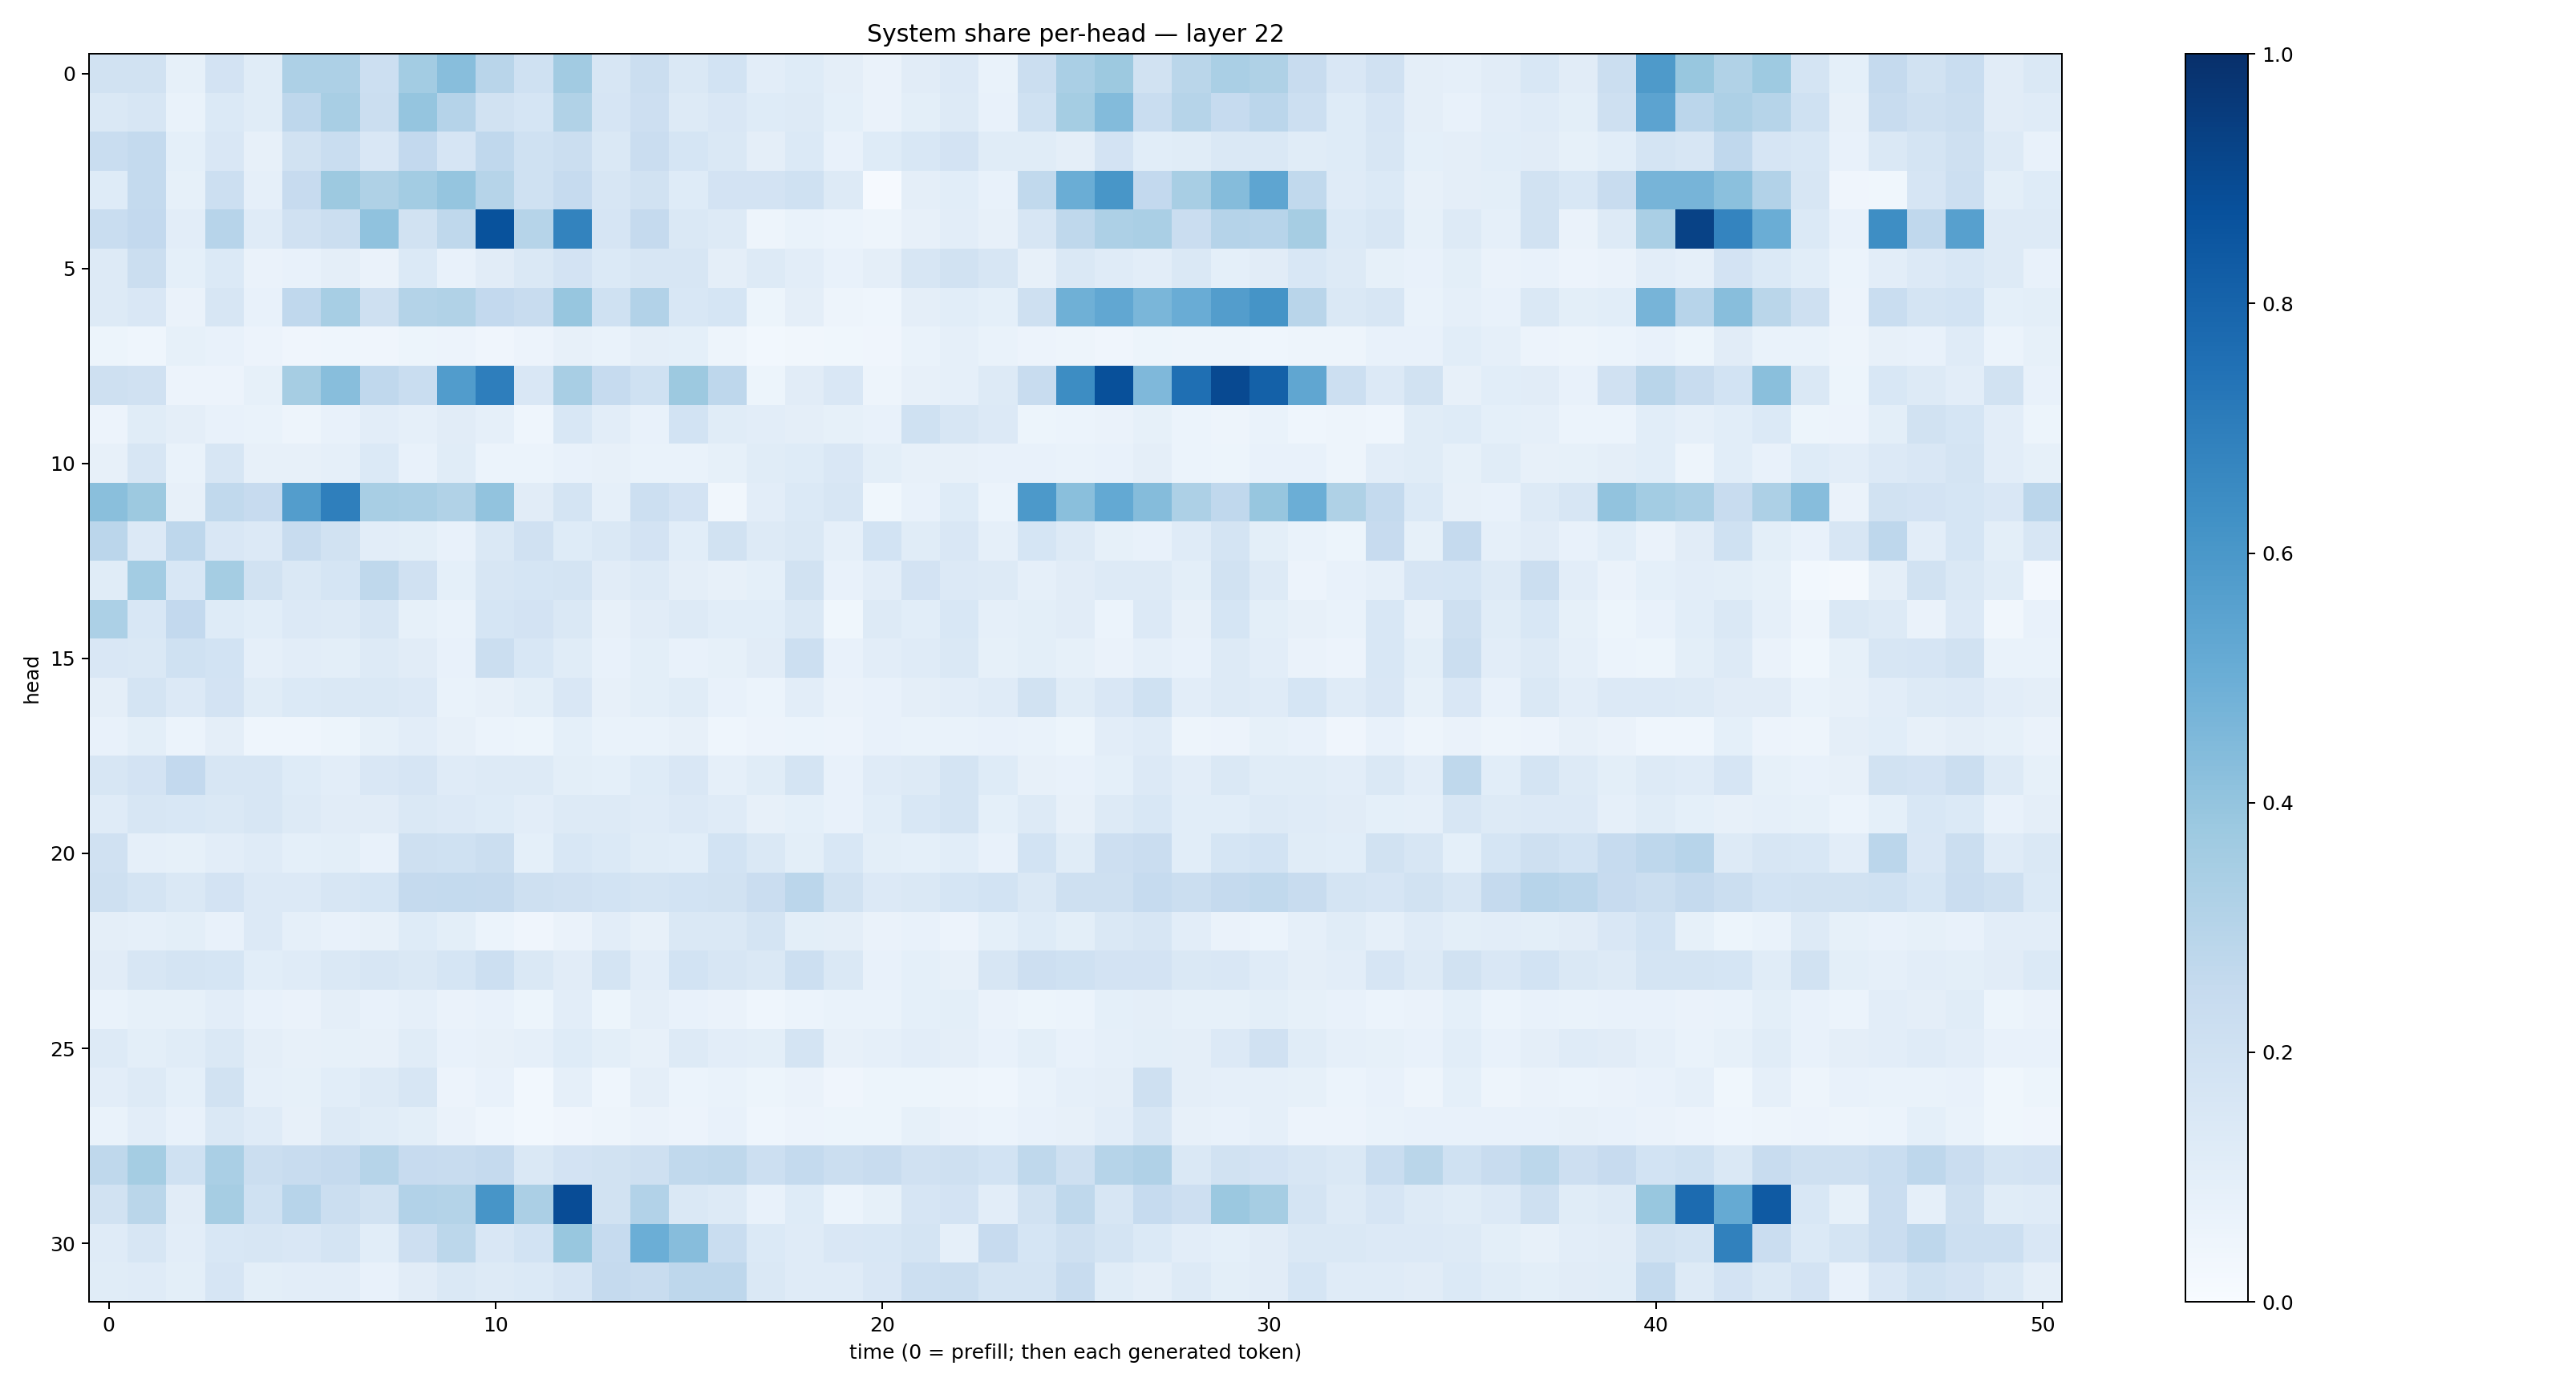

The data file committed next to this chart (first rows):
0.19520943, 0.19167373, 0.08327945, 0.18276009, 0.113832735, 0.32750535, 0.32536206, 0.21727183, 0.35641205, 0.42821628, 0.2906315, 0.19952, 0.36225322, 0.16298369, 0.22484973, 0.14583012, 0.18501878, 0.10349396, 0.12323842, 0.09689706, 0.064688176, 0.111788526, 0.13665384, 0.06817084
0.144, 0.1608, 0.06867, 0.139, 0.116, 0.2749, 0.3425, 0.2188, 0.3957, 0.3033, 0.1921, 0.1696, 0.3134, 0.1647, 0.211, 0.1281, 0.1507, 0.1233, 0.1286, 0.09073, 0.06491, 0.1002, 0.1258, 0.07089
0.2308, 0.2551, 0.09025, 0.1494, 0.08181, 0.1913, 0.2306, 0.1491, 0.2598, 0.1678, 0.2684, 0.2022, 0.2197, 0.1452, 0.2298, 0.1716, 0.1479, 0.09637, 0.1394, 0.071, 0.122, 0.1557, 0.1803, 0.1149
0.1231, 0.2564, 0.08545, 0.2184, 0.08904, 0.2458, 0.375, 0.321, 0.3558, 0.3966, 0.2988, 0.2003, 0.2487, 0.1563, 0.1925, 0.1221, 0.1801, 0.1801, 0.2028, 0.1267, 0.008522, 0.09617, 0.1085, 0.07745
0.2332, 0.2579, 0.1042, 0.2956, 0.118, 0.1989, 0.2205, 0.4072, 0.1923, 0.2702, 0.8675, 0.2994, 0.6778, 0.1653, 0.2522, 0.147, 0.1255, 0.0491, 0.07027, 0.06136, 0.05015, 0.07977, 0.1037, 0.08177
0.1274, 0.2235, 0.09292, 0.1387, 0.06438, 0.07418, 0.09517, 0.06585, 0.1388, 0.07321, 0.1126, 0.1471, 0.1817, 0.1389, 0.1605, 0.1579, 0.09627, 0.1272, 0.1031, 0.07489, 0.09438, 0.1606, 0.1941, 0.158
0.1266, 0.1522, 0.06448, 0.1599, 0.07756, 0.2681, 0.3455, 0.2102, 0.3081, 0.3157, 0.2601, 0.2367, 0.3918, 0.2028, 0.3087, 0.1527, 0.1692, 0.05111, 0.09728, 0.04992, 0.04299, 0.09646, 0.108, 0.0923
0.05091, 0.04624, 0.08331, 0.07045, 0.05493, 0.04114, 0.0463, 0.04226, 0.05118, 0.0547, 0.03987, 0.05557, 0.0788, 0.06718, 0.09492, 0.09235, 0.0492, 0.03005, 0.03302, 0.03656, 0.04295, 0.06905, 0.08716, 0.06687
0.2059, 0.1977, 0.05729, 0.05694, 0.08224, 0.3485, 0.4281, 0.2659, 0.2329, 0.5752, 0.6982, 0.1497, 0.3428, 0.2481, 0.2003, 0.377, 0.2763, 0.05273, 0.1102, 0.1501, 0.04785, 0.07955, 0.08832, 0.1321
0.05532, 0.1141, 0.09711, 0.07779, 0.06752, 0.04829, 0.07554, 0.1027, 0.08667, 0.1122, 0.08695, 0.0444, 0.1555, 0.1022, 0.07402, 0.1855, 0.1148, 0.1017, 0.09399, 0.08487, 0.07756, 0.2025, 0.157, 0.1329
0.0804, 0.1635, 0.06677, 0.1602, 0.07916, 0.07921, 0.08698, 0.1372, 0.07489, 0.1164, 0.05969, 0.05934, 0.07578, 0.07844, 0.06708, 0.0668, 0.08452, 0.1133, 0.1212, 0.1489, 0.0988, 0.08114, 0.0809, 0.07468
0.4248, 0.3777, 0.07994, 0.2649, 0.2453, 0.5704, 0.6943, 0.3434, 0.3361, 0.3153, 0.4051, 0.11, 0.1763, 0.08778, 0.2161, 0.1803, 0.03196, 0.1024, 0.14, 0.1585, 0.03529, 0.07293, 0.1215, 0.0596
0.2833, 0.1345, 0.2751, 0.1491, 0.1329, 0.2366, 0.1882, 0.1053, 0.1005, 0.07344, 0.1416, 0.1979, 0.1215, 0.1411, 0.1801, 0.1059, 0.1952, 0.129, 0.1447, 0.0886, 0.1868, 0.1148, 0.1502, 0.08928
0.1168, 0.359, 0.1531, 0.3544, 0.1896, 0.1461, 0.1712, 0.2715, 0.1981, 0.09264, 0.1619, 0.17, 0.1787, 0.1129, 0.1292, 0.09443, 0.08006, 0.09011, 0.1917, 0.07433, 0.1026, 0.1801, 0.1362, 0.1271
0.3291, 0.1556, 0.2615, 0.1233, 0.1065, 0.1328, 0.1273, 0.1585, 0.08546, 0.0689, 0.1688, 0.1826, 0.1454, 0.07972, 0.1122, 0.1259, 0.1076, 0.1083, 0.1472, 0.03749, 0.1282, 0.1078, 0.1529, 0.08675
0.1496, 0.1411, 0.1993, 0.1841, 0.08833, 0.1022, 0.09809, 0.1281, 0.1114, 0.07475, 0.2207, 0.1544, 0.1139, 0.07348, 0.09973, 0.07769, 0.08503, 0.1099, 0.2171, 0.07394, 0.1045, 0.1205, 0.1435, 0.08225
0.09707, 0.177, 0.1355, 0.1806, 0.1165, 0.1403, 0.143, 0.1452, 0.1364, 0.06832, 0.07918, 0.09916, 0.1513, 0.07935, 0.1007, 0.1146, 0.07306, 0.06074, 0.1046, 0.06257, 0.07166, 0.09564, 0.1048, 0.121
0.0776, 0.09949, 0.06249, 0.09513, 0.04431, 0.04663, 0.05125, 0.0828, 0.1018, 0.07973, 0.0608, 0.054, 0.09191, 0.06789, 0.0668, 0.07994, 0.04433, 0.05782, 0.05982, 0.0548, 0.07381, 0.06721, 0.06751, 0.07366
0.1597, 0.182, 0.261, 0.1615, 0.163, 0.1222, 0.1039, 0.1485, 0.166, 0.1179, 0.1322, 0.1269, 0.1009, 0.09018, 0.1236, 0.1495, 0.08752, 0.1149, 0.1728, 0.0742, 0.1202, 0.1308, 0.1731, 0.1237
0.1187, 0.1599, 0.1549, 0.1484, 0.1582, 0.1294, 0.1109, 0.111, 0.1407, 0.1344, 0.1213, 0.1038, 0.1324, 0.1305, 0.1204, 0.133, 0.1206, 0.08127, 0.09128, 0.07453, 0.1081, 0.1561, 0.1734, 0.09122
0.1989, 0.08694, 0.08581, 0.1046, 0.1199, 0.09145, 0.09931, 0.07177, 0.2104, 0.2006, 0.222, 0.09351, 0.1556, 0.1388, 0.1143, 0.1064, 0.1855, 0.1471, 0.0994, 0.1538, 0.1007, 0.09198, 0.108, 0.07591
0.2075, 0.177, 0.1436, 0.1823, 0.1363, 0.1352, 0.1581, 0.1704, 0.2517, 0.2575, 0.2521, 0.2077, 0.1971, 0.186, 0.177, 0.1856, 0.1918, 0.2279, 0.2849, 0.1926, 0.1344, 0.1413, 0.1712, 0.1857
0.09418, 0.08701, 0.1, 0.07512, 0.133, 0.0862, 0.07398, 0.07919, 0.1234, 0.09835, 0.06131, 0.03979, 0.066, 0.1032, 0.07961, 0.1433, 0.145, 0.1781, 0.09787, 0.09691, 0.06553, 0.07665, 0.05592, 0.09151
0.1118, 0.1573, 0.1778, 0.1691, 0.1075, 0.1207, 0.145, 0.1563, 0.147, 0.1702, 0.2165, 0.144, 0.1103, 0.1732, 0.1021, 0.1871, 0.1573, 0.1438, 0.2167, 0.1409, 0.0735, 0.09343, 0.0789, 0.1611
0.06658, 0.08359, 0.08429, 0.1031, 0.07167, 0.06423, 0.09385, 0.07758, 0.08755, 0.06255, 0.07386, 0.0543, 0.1052, 0.05447, 0.09616, 0.07238, 0.06457, 0.04443, 0.06223, 0.06685, 0.06692, 0.09241, 0.1008, 0.06475
0.1296, 0.1013, 0.1137, 0.1459, 0.09422, 0.08087, 0.08577, 0.07823, 0.1168, 0.07601, 0.08156, 0.08927, 0.123, 0.09827, 0.081, 0.1321, 0.104, 0.09825, 0.1792, 0.08078, 0.08611, 0.1025, 0.09418, 0.07294
0.102, 0.1284, 0.09306, 0.1911, 0.08887, 0.08555, 0.1068, 0.1251, 0.1564, 0.05731, 0.07569, 0.02957, 0.08849, 0.04662, 0.09525, 0.06084, 0.06933, 0.052, 0.06382, 0.04179, 0.05349, 0.05084, 0.04988, 0.04362
0.06773, 0.1037, 0.07265, 0.1427, 0.1191, 0.08121, 0.1292, 0.1161, 0.09798, 0.06292, 0.04435, 0.0286, 0.04175, 0.04745, 0.06328, 0.05553, 0.0749, 0.04483, 0.05488, 0.05266, 0.05384, 0.08221, 0.06446, 0.06146
0.2719, 0.3529, 0.1994, 0.3392, 0.2263, 0.2377, 0.2516, 0.2991, 0.2435, 0.2365, 0.2519, 0.1438, 0.1828, 0.1953, 0.2047, 0.2618, 0.2733, 0.218, 0.2577, 0.2208, 0.2377, 0.1991, 0.2098, 0.1837
0.1932, 0.2869, 0.1112, 0.3515, 0.2023, 0.2955, 0.2192, 0.1935, 0.3119, 0.3062, 0.6085, 0.3357, 0.8897, 0.191, 0.3119, 0.1425, 0.1286, 0.07641, 0.123, 0.0614, 0.08406, 0.1655, 0.1834, 0.1019
0.1185, 0.1607, 0.1017, 0.1555, 0.1572, 0.1499, 0.1753, 0.1061, 0.2141, 0.2774, 0.1513, 0.1857, 0.3884, 0.2498, 0.4979, 0.4325, 0.2311, 0.1406, 0.1194, 0.1509, 0.1554, 0.1762, 0.08725, 0.2425
0.1157, 0.1179, 0.1007, 0.1646, 0.09895, 0.1016, 0.1024, 0.07094, 0.1129, 0.1418, 0.1287, 0.1397, 0.1647, 0.2511, 0.235, 0.2773, 0.2758, 0.1469, 0.1209, 0.1191, 0.1503, 0.2186, 0.2241, 0.1755
